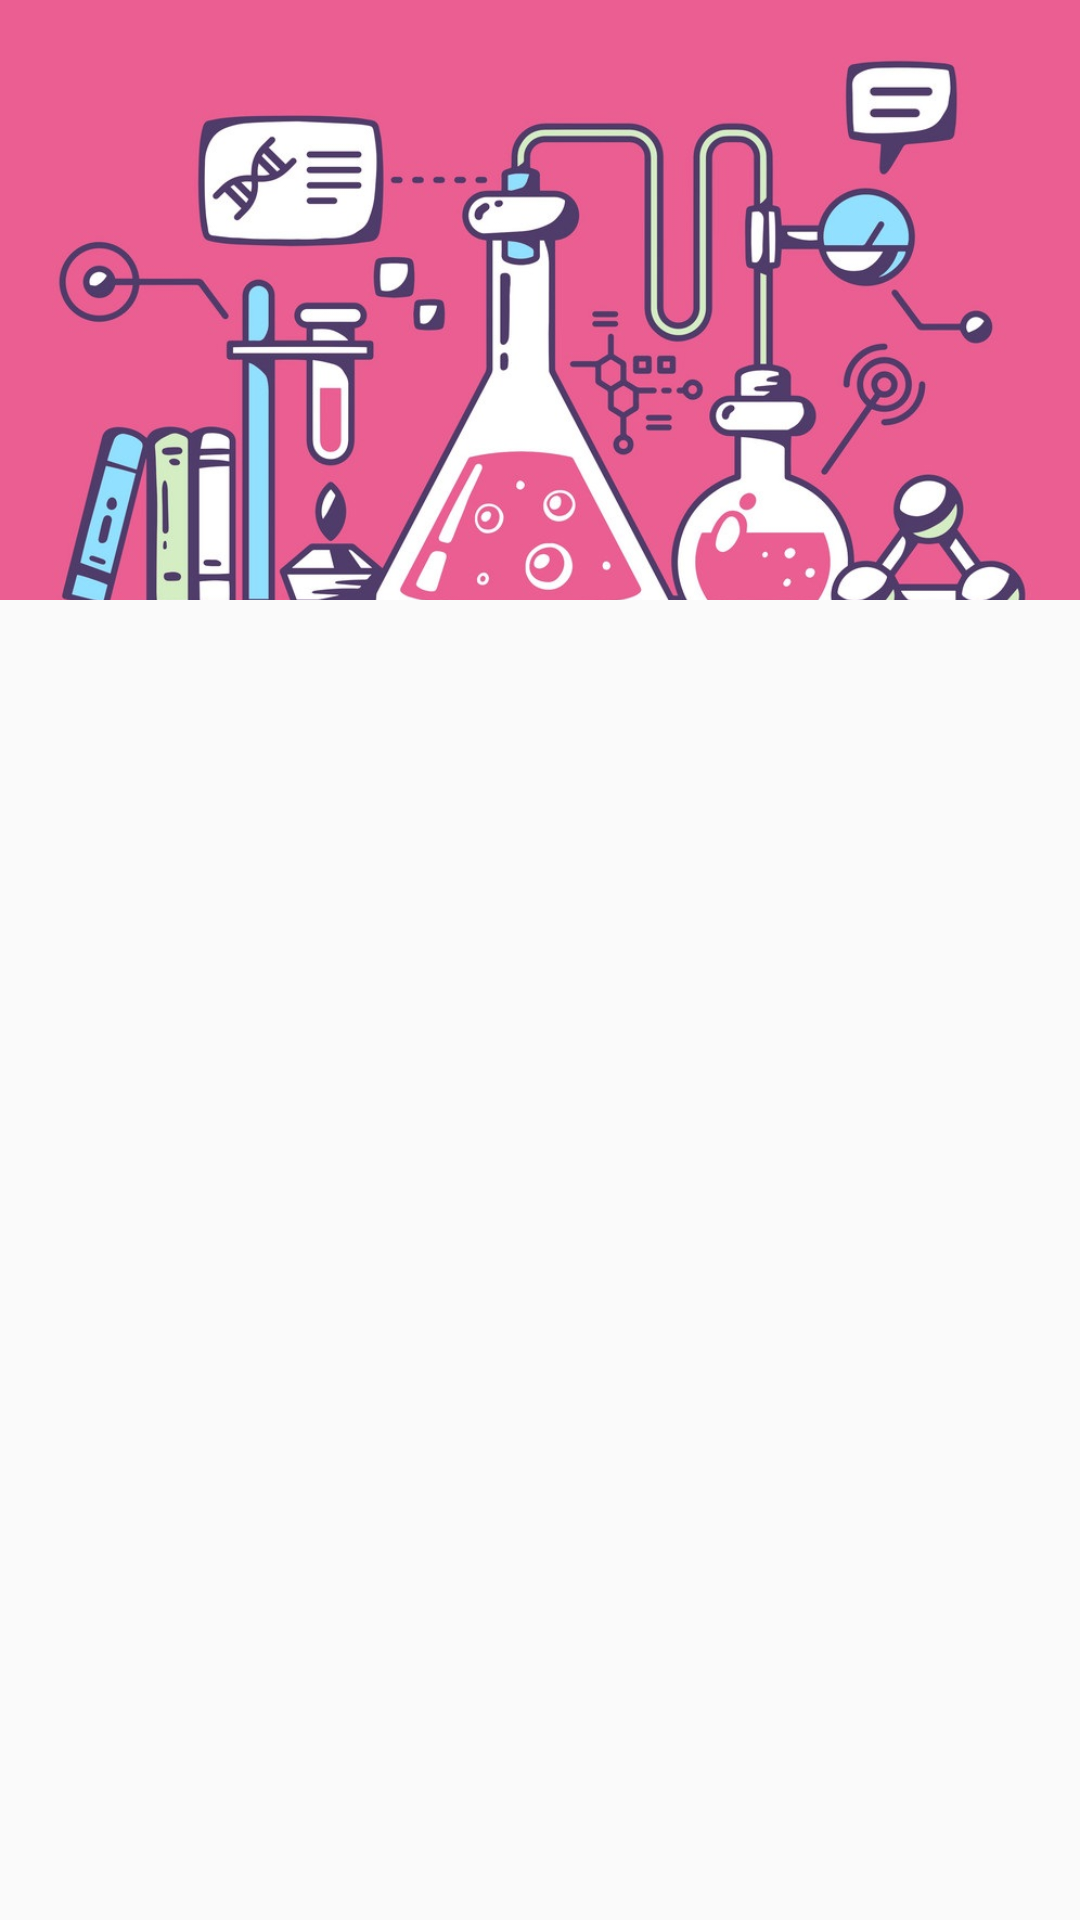

Android layout source for this screen:
<!-- AndroidManifest.xml: application theme Theme.EGE_Chemistry -->
<!-- res/layout/nav_header.xml -->
<?xml version="1.0" encoding="utf-8"?>
<androidx.constraintlayout.widget.ConstraintLayout xmlns:android="http://schemas.android.com/apk/res/android"
    android:layout_width="match_parent"
    android:layout_height="match_parent"
    xmlns:app="http://schemas.android.com/apk/res-auto">

    <ImageView
        android:id="@+id/imageView3"
        android:layout_width="0dp"
        android:layout_height="200dp"
        android:scaleType="centerCrop"
        app:layout_constraintEnd_toEndOf="parent"
        app:layout_constraintStart_toStartOf="parent"
        app:layout_constraintTop_toTopOf="parent"
        app:srcCompat="@drawable/chem3" />

</androidx.constraintlayout.widget.ConstraintLayout>
<!-- resources referenced by this layout -->
<resources>
  <!-- drawable chem3: jpg bitmap (drawable, 127548 bytes) -->
  <style name="Theme.EGE_Chemistry" parent="Base.Theme.EGE_Chemistry" />
  <style name="Base.Theme.EGE_Chemistry" parent="Theme.AppCompat.DayNight.DarkActionBar">
          
  
      </style>
</resources>
